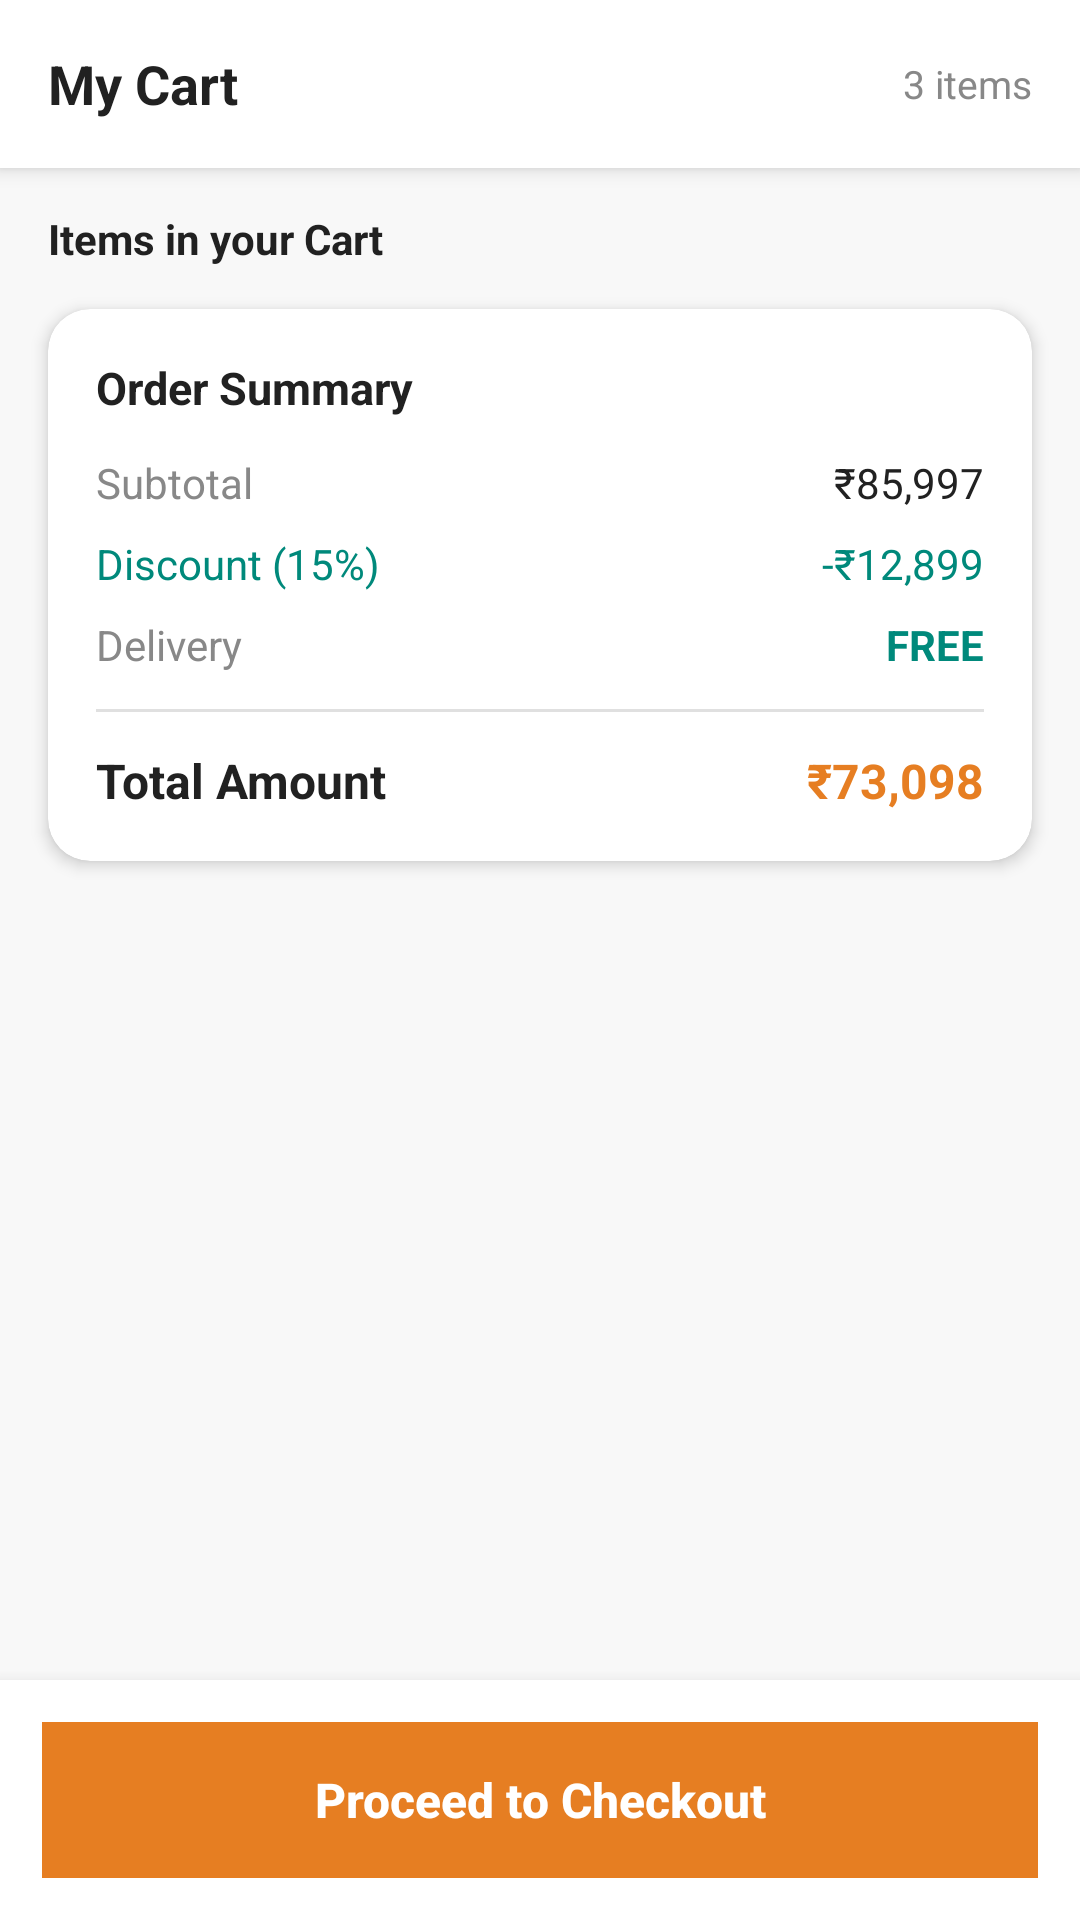

Produce the Android XML layout that renders to this screen, including the resource entries it uses.
<!-- AndroidManifest.xml: application theme Theme.DecoNest -->
<!-- res/layout/fragment_cart.xml -->
<?xml version="1.0" encoding="utf-8"?>
<LinearLayout xmlns:android="http://schemas.android.com/apk/res/android"
    xmlns:app="http://schemas.android.com/apk/res-auto"
    android:layout_width="match_parent"
    android:layout_height="match_parent"
    android:background="#F8F8F8"
    android:orientation="vertical">

    <LinearLayout
        android:layout_width="match_parent"
        android:layout_height="56dp"
        android:background="@color/color_white"
        android:elevation="4dp"
        android:gravity="center_vertical"
        android:orientation="horizontal"
        android:paddingStart="16dp"
        android:paddingEnd="16dp">

        <TextView
            android:layout_width="0dp"
            android:layout_height="wrap_content"
            android:layout_weight="1"
            android:text="My Cart"
            android:textColor="@color/color_dark_gray"
            android:textSize="18sp"
            android:textStyle="bold" />

        <TextView
            android:id="@+id/tvCartCount"
            android:layout_width="wrap_content"
            android:layout_height="wrap_content"
            android:text="3 items"
            android:textColor="@color/color_gray_text"
            android:textSize="13sp" />

    </LinearLayout>

    <LinearLayout
        android:id="@+id/layoutEmptyCart"
        android:layout_width="match_parent"
        android:layout_height="0dp"
        android:layout_weight="1"
        android:gravity="center"
        android:orientation="vertical"
        android:visibility="gone">

        <ImageView
            android:layout_width="120dp"
            android:layout_height="120dp"
            android:alpha="0.3"
            android:src="@drawable/cart" />

        <TextView
            android:layout_width="wrap_content"
            android:layout_height="wrap_content"
            android:layout_marginTop="20dp"
            android:text="Your Cart is Empty!"
            android:textColor="@color/color_dark_gray"
            android:textSize="18sp"
            android:textStyle="bold" />

        <TextView
            android:layout_width="wrap_content"
            android:layout_height="wrap_content"
            android:layout_marginTop="8dp"
            android:text="Add items to get started"
            android:textColor="@color/color_gray_text"
            android:textSize="14sp" />

        <Button
            android:id="@+id/btnShopNow"
            android:layout_width="wrap_content"
            android:layout_height="48dp"
            android:layout_marginTop="24dp"
            android:background="@color/color_tab_active"
            android:paddingStart="32dp"
            android:paddingEnd="32dp"
            android:text="Shop Now"
            android:textAllCaps="false"
            android:textColor="@color/color_white"
            android:textSize="15sp" />

    </LinearLayout>

    <LinearLayout
        android:id="@+id/layoutCartContent"
        android:layout_width="match_parent"
        android:layout_height="0dp"
        android:layout_weight="1"
        android:orientation="vertical"
        android:visibility="visible">

        
        <androidx.core.widget.NestedScrollView
            android:layout_width="match_parent"
            android:layout_height="0dp"
            android:layout_weight="1"
            android:overScrollMode="never">

            <LinearLayout
                android:layout_width="match_parent"
                android:layout_height="wrap_content"
                android:orientation="vertical">

                <TextView
                    android:layout_width="wrap_content"
                    android:layout_height="wrap_content"
                    android:paddingStart="16dp"
                    android:paddingTop="14dp"
                    android:paddingBottom="10dp"
                    android:text="Items in your Cart"
                    android:textColor="@color/color_dark_gray"
                    android:textSize="14sp"
                    android:textStyle="bold" />

                <androidx.recyclerview.widget.RecyclerView
                    android:id="@+id/rvCartItems"
                    android:layout_width="match_parent"
                    android:layout_height="wrap_content"
                    android:nestedScrollingEnabled="false" />

                <androidx.cardview.widget.CardView
                    android:layout_width="match_parent"
                    android:layout_height="wrap_content"
                    android:layout_marginStart="16dp"
                    android:layout_marginTop="4dp"
                    android:layout_marginEnd="16dp"
                    android:layout_marginBottom="16dp"
                    app:cardBackgroundColor="#FFFFFF"
                    app:cardCornerRadius="14dp"
                    app:cardElevation="3dp">

                    <LinearLayout
                        android:layout_width="match_parent"
                        android:layout_height="wrap_content"
                        android:orientation="vertical"
                        android:padding="16dp">

                        <TextView
                            android:layout_width="wrap_content"
                            android:layout_height="wrap_content"
                            android:layout_marginBottom="12dp"
                            android:text="Order Summary"
                            android:textColor="@color/color_dark_gray"
                            android:textSize="15sp"
                            android:textStyle="bold" />

                        
                        <LinearLayout
                            android:layout_width="match_parent"
                            android:layout_height="wrap_content"
                            android:layout_marginBottom="8dp"
                            android:orientation="horizontal">

                            <TextView
                                android:layout_width="0dp"
                                android:layout_height="wrap_content"
                                android:layout_weight="1"
                                android:text="Subtotal"
                                android:textColor="@color/color_gray_text"
                                android:textSize="14sp" />

                            <TextView
                                android:id="@+id/tvSubtotal"
                                android:layout_width="wrap_content"
                                android:layout_height="wrap_content"
                                android:text="₹85,997"
                                android:textColor="@color/color_dark_gray"
                                android:textSize="14sp" />
                        </LinearLayout>

                        <LinearLayout
                            android:layout_width="match_parent"
                            android:layout_height="wrap_content"
                            android:layout_marginBottom="8dp"
                            android:orientation="horizontal">

                            <TextView
                                android:layout_width="0dp"
                                android:layout_height="wrap_content"
                                android:layout_weight="1"
                                android:text="Discount (15%)"
                                android:textColor="@color/color_teal"
                                android:textSize="14sp" />

                            <TextView
                                android:id="@+id/tvDiscount"
                                android:layout_width="wrap_content"
                                android:layout_height="wrap_content"
                                android:text="-₹12,899"
                                android:textColor="@color/color_teal"
                                android:textSize="14sp" />
                        </LinearLayout>

                        <LinearLayout
                            android:layout_width="match_parent"
                            android:layout_height="wrap_content"
                            android:layout_marginBottom="12dp"
                            android:orientation="horizontal">

                            <TextView
                                android:layout_width="0dp"
                                android:layout_height="wrap_content"
                                android:layout_weight="1"
                                android:text="Delivery"
                                android:textColor="@color/color_gray_text"
                                android:textSize="14sp" />

                            <TextView
                                android:layout_width="wrap_content"
                                android:layout_height="wrap_content"
                                android:text="FREE"
                                android:textColor="@color/color_teal"
                                android:textSize="14sp"
                                android:textStyle="bold" />
                        </LinearLayout>

                        <View
                            android:layout_width="match_parent"
                            android:layout_height="1dp"
                            android:layout_marginBottom="12dp"
                            android:background="@color/color_divider" />

                        <LinearLayout
                            android:layout_width="match_parent"
                            android:layout_height="wrap_content"
                            android:orientation="horizontal">

                            <TextView
                                android:layout_width="0dp"
                                android:layout_height="wrap_content"
                                android:layout_weight="1"
                                android:text="@string/total_amount"
                                android:textColor="@color/color_dark_gray"
                                android:textSize="16sp"
                                android:textStyle="bold" />

                            <TextView
                                android:id="@+id/tvTotal"
                                android:layout_width="wrap_content"
                                android:layout_height="wrap_content"
                                android:text="₹73,098"
                                android:textColor="@color/color_tab_active"
                                android:textSize="16sp"
                                android:textStyle="bold" />
                        </LinearLayout>

                    </LinearLayout>

                </androidx.cardview.widget.CardView>

            </LinearLayout>

        </androidx.core.widget.NestedScrollView>

        <LinearLayout
            android:layout_width="match_parent"
            android:layout_height="wrap_content"
            android:background="@color/color_white"
            android:elevation="8dp"
            android:padding="14dp">

            <Button
                android:id="@+id/btnCheckout"
                android:layout_width="match_parent"
                android:layout_height="52dp"
                android:background="@color/color_tab_active"
                android:text="@string/proceed_to_checkout"
                android:textAllCaps="false"
                android:textColor="@color/color_white"
                android:textSize="16sp"
                android:textStyle="bold" />

        </LinearLayout>

    </LinearLayout>

</LinearLayout>
<!-- resources referenced by this layout -->
<resources>
  <color name="color_dark_gray">#212121</color>
  <color name="color_divider">#E0E0E0</color>
  <color name="color_gray_text">#888888</color>
  <color name="color_tab_active">#E67E22</color>
  <color name="color_teal">#00897B</color>
  <color name="color_white">#FFFFFFFF</color>
  <string name="proceed_to_checkout">Proceed to Checkout</string>
  <string name="total_amount">Total Amount</string>
  <style name="Theme.DecoNest" parent="Base.Theme.DecoNest" />
  <style name="Base.Theme.DecoNest" parent="Theme.MaterialComponents.Light.NoActionBar">
          
          <item name="colorPrimary">@color/color_primary</item>
          <item name="colorPrimaryVariant">@color/color_primary</item>
          <item name="android:statusBarColor">@color/color_light_gold</item>
      </style>
  <color name="color_primary">#F4EBDB</color>
  <color name="color_light_gold">#EEDD82</color>
</resources>
